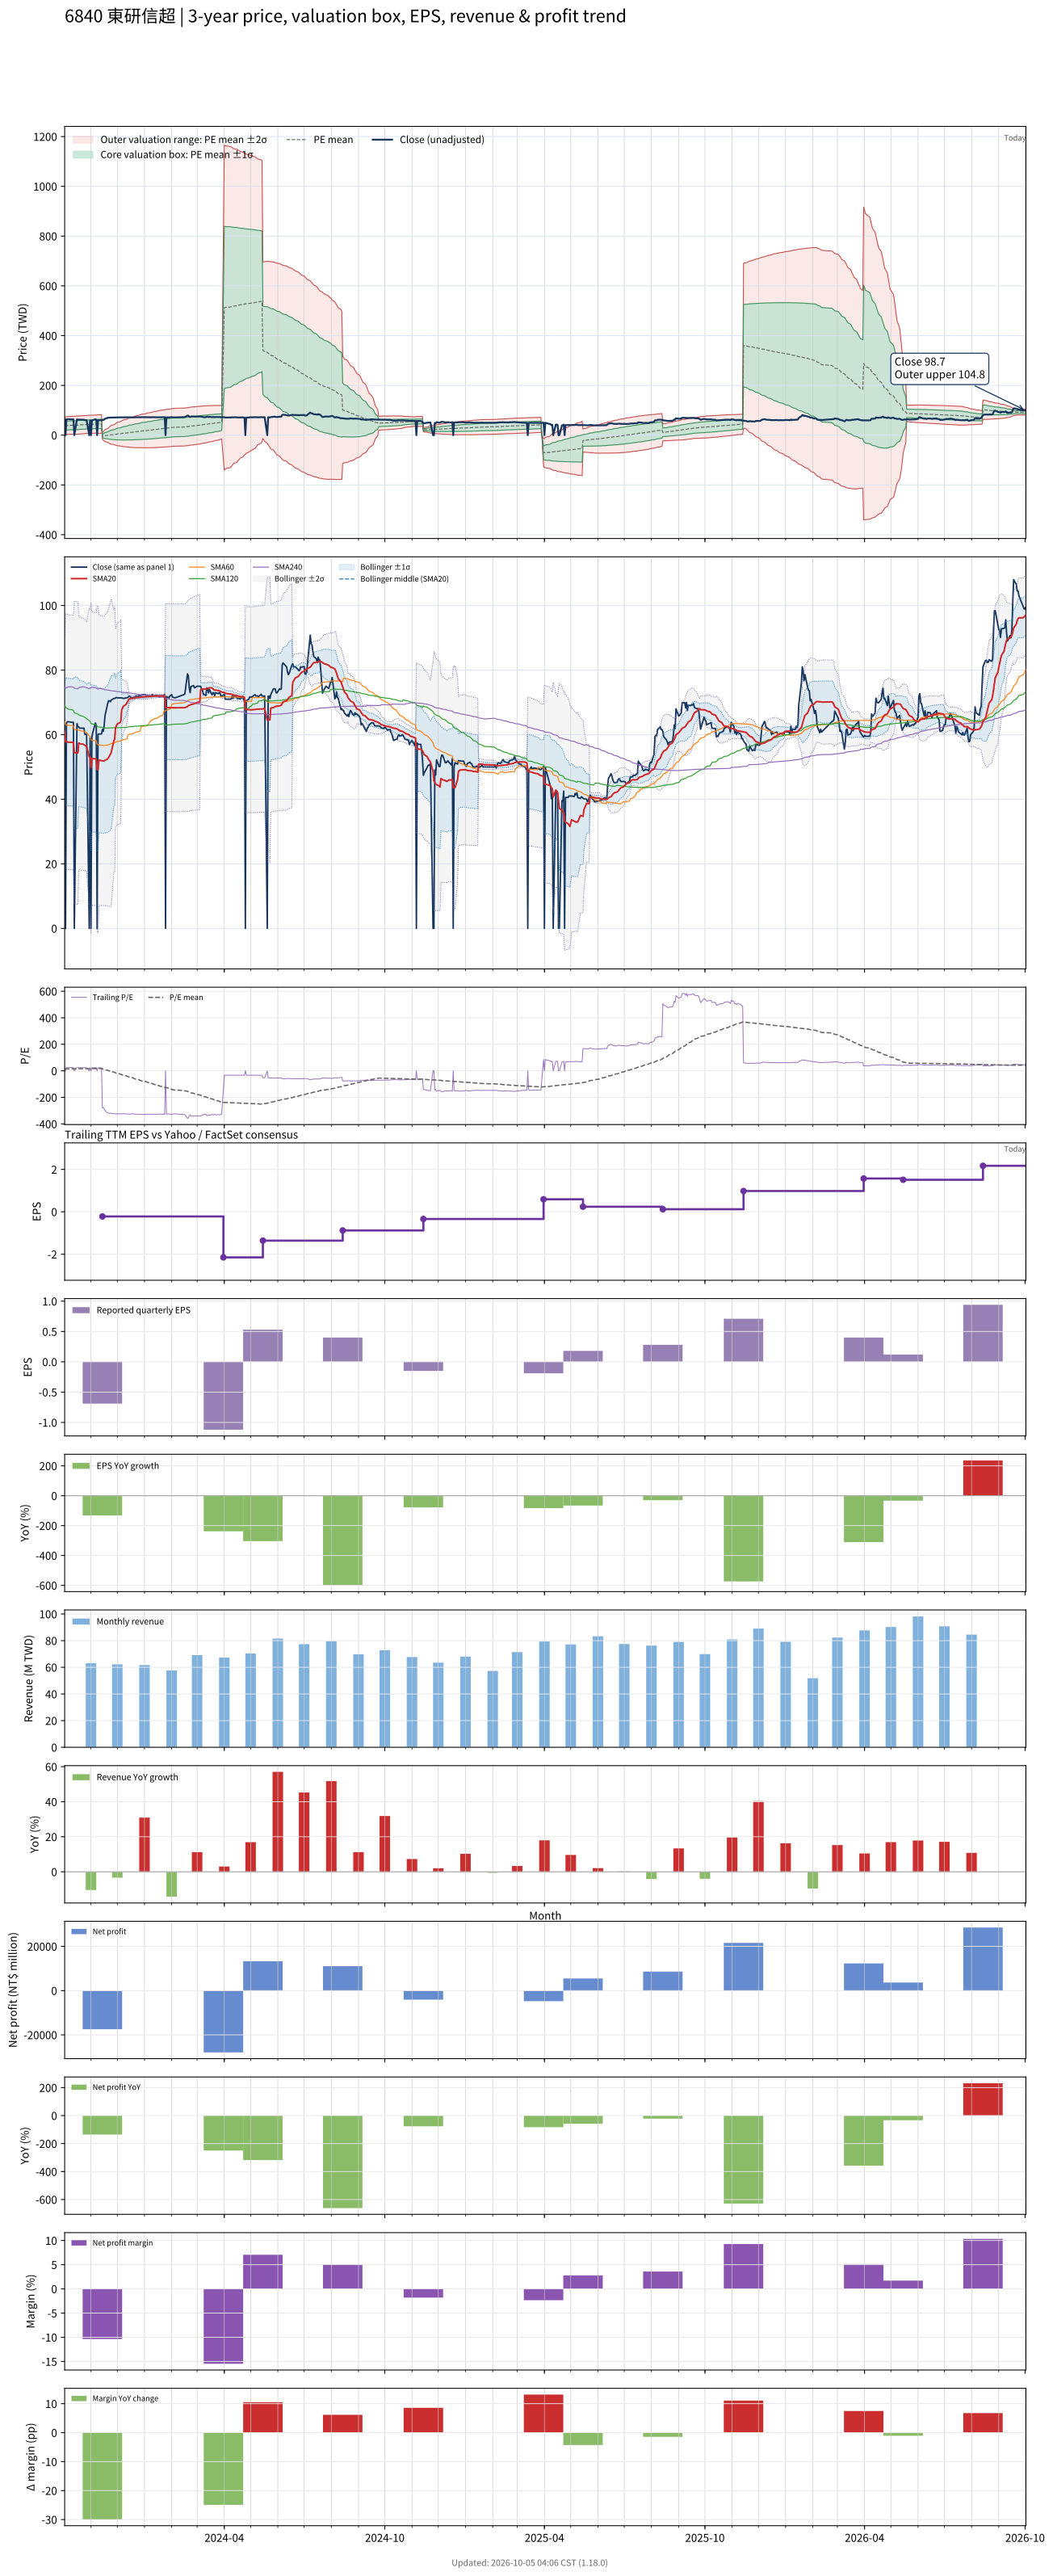

The table this chart was drawn from, first rows:
# chart-version: skill-stock-dynamic-val…
date, close, available_date, period_end, eps, ttm_eps, pe, pe_mean, pe_std, price_m2, price_m1, price_mean, price_p1, price_p2, forward_eps, forward_pe, forward_pe_mean, forward_pe_std, forward_price_m2, forward_price_m1, forward_price_mean, forward_price_p1, forward_price_p2, sma20
2023-10-02, 64.5, 2023-08-14, 2023-06-30, -0.08, 2.61, 24.71, 14.62, 6.625, 3.564, 20.85, 38.15, 55.44, 72.73, , , , , , , , , , 61.01
2023-10-03, 0.000000, 2023-08-14, 2023-06-30, -0.08, 2.61, 0.000000, 14.55, 6.73, 2.845, 20.41, 37.98, 55.54, 73.1, , , , , , , , , , 57.82
2023-10-04, 63.5, 2023-08-14, 2023-06-30, -0.08, 2.61, 24.33, 14.69, 6.759, 3.058, 20.7, 38.34, 55.98, 73.62, , , , , , , , , , 57.81
2023-10-05, 64, 2023-08-14, 2023-06-30, -0.08, 2.61, 24.52, 14.83, 6.786, 3.281, 20.99, 38.7, 56.42, 74.13, , , , , , , , , , 57.74
2023-10-06, 64, 2023-08-14, 2023-06-30, -0.08, 2.61, 24.52, 14.97, 6.81, 3.523, 21.3, 39.07, 56.85, 74.62, , , , , , , , , , 57.69
2023-10-11, 63.8, 2023-08-14, 2023-06-30, -0.08, 2.61, 24.44, 15.11, 6.831, 3.783, 21.61, 39.44, 57.27, 75.1, , , , , , , , , , 57.62
2023-10-12, 63.8, 2023-08-14, 2023-06-30, -0.08, 2.61, 24.44, 15.25, 6.851, 4.04, 21.92, 39.8, 57.68, 75.56, , , , , , , , , , 57.59
2023-10-13, 0.000000, 2023-08-14, 2023-06-30, -0.08, 2.61, 0.000000, 15.18, 6.958, 3.308, 21.47, 39.63, 57.79, 75.95, , , , , , , , , , 54.4
2023-10-16, 63.4, 2023-08-14, 2023-06-30, -0.08, 2.61, 24.29, 15.32, 6.972, 3.602, 21.8, 39.99, 58.19, 76.39, , , , , , , , , , 54.39
2023-10-17, 62.5, 2023-08-14, 2023-06-30, -0.08, 2.61, 23.95, 15.46, 6.976, 3.941, 22.15, 40.36, 58.56, 76.77, , , , , , , , , , 54.29
2023-10-18, 62.4, 2023-08-14, 2023-06-30, -0.08, 2.61, 23.91, 15.6, 6.977, 4.297, 22.51, 40.72, 58.93, 77.14, , , , , , , , , , 57.41
2023-10-19, 62, 2023-08-14, 2023-06-30, -0.08, 2.61, 23.75, 15.74, 6.972, 4.686, 22.88, 41.08, 59.28, 77.48, , , , , , , , , , 57.28
2023-10-20, 62, 2023-08-14, 2023-06-30, -0.08, 2.61, 23.75, 15.88, 6.964, 5.092, 23.27, 41.44, 59.62, 77.8, , , , , , , , , , 57.15
2023-10-23, 62, 2023-08-14, 2023-06-30, -0.08, 2.61, 23.75, 16.02, 6.953, 5.51, 23.66, 41.81, 59.96, 78.1, , , , , , , , , , 57.04
2023-10-24, 62, 2023-08-14, 2023-06-30, -0.08, 2.61, 23.75, 16.16, 6.941, 5.936, 24.05, 42.17, 60.28, 78.4, , , , , , , , , , 56.9
2023-10-25, 60.1, 2023-08-14, 2023-06-30, -0.08, 2.61, 23.03, 16.29, 6.919, 6.395, 24.45, 42.51, 60.57, 78.63, , , , , , , , , , 56.7
2023-10-26, 60.1, 2023-08-14, 2023-06-30, -0.08, 2.61, 23.03, 16.42, 6.895, 6.866, 24.86, 42.86, 60.85, 78.85, , , , , , , , , , 56.51
2023-10-27, 60.1, 2023-08-14, 2023-06-30, -0.08, 2.61, 23.03, 16.55, 6.868, 7.355, 25.28, 43.2, 61.13, 79.05, , , , , , , , , , 56.34
2023-10-30, 0.000000, 2023-08-14, 2023-06-30, -0.08, 2.61, 0.000000, 16.49, 6.979, 6.616, 24.83, 43.05, 61.26, 79.48, , , , , , , , , , 53.19
2023-10-31, 59, 2023-08-14, 2023-06-30, -0.08, 2.61, 22.61, 16.62, 6.947, 7.121, 25.25, 43.39, 61.52, 79.65, , , , , , , , , , 52.96
2023-11-01, 0.000000, 2023-08-14, 2023-06-30, -0.08, 2.61, 0.000000, 16.57, 7.056, 6.403, 24.82, 43.24, 61.65, 80.07, , , , , , , , , , 49.73
2023-11-02, 59.2, 2023-08-14, 2023-06-30, -0.08, 2.61, 22.68, 16.7, 7.014, 6.977, 25.28, 43.59, 61.9, 80.21, , , , , , , , , , 52.7
2023-11-03, 60.6, 2023-08-14, 2023-06-30, -0.08, 2.61, 23.22, 16.84, 6.971, 7.573, 25.77, 43.96, 62.16, 80.35, , , , , , , , , , 52.55
2023-11-06, 63.6, 2023-08-14, 2023-06-30, -0.08, 2.61, 24.37, 17, 6.936, 8.15, 26.25, 44.36, 62.46, 80.56, , , , , , , , , , 52.53
2023-11-07, 63, 2023-08-14, 2023-06-30, -0.08, 2.61, 24.14, 17.09, 6.955, 8.304, 26.46, 44.61, 62.76, 80.91, , , , , , , , , , 52.48
2023-11-08, 0.000000, 2023-08-14, 2023-06-30, -0.08, 2.61, 0.000000, 16.99, 7.116, 7.192, 25.76, 44.34, 62.91, 81.48, , , , , , , , , , 49.29
2023-11-09, 60.1, 2023-08-14, 2023-06-30, -0.08, 2.61, 23.03, 17.07, 7.126, 7.366, 25.96, 44.56, 63.16, 81.76, , , , , , , , , , 49.1
2023-11-10, 60.2, 2023-08-14, 2023-06-30, -0.08, 2.61, 23.07, 17.16, 7.134, 7.554, 26.17, 44.79, 63.41, 82.03, , , , , , , , , , 52.12
2023-11-13, 60.2, 2023-08-14, 2023-06-30, -0.08, 2.61, 23.07, 17.25, 7.141, 7.75, 26.39, 45.02, 63.66, 82.3, , , , , , , , , , 51.95
2023-11-14, 61.6, 2023-11-14, 2023-09-30, -0.69, -0.22, -280, 14.81, 28.06, 9.087, 2.914, -3.259, -9.432, -15.6, , , , , , , , , , 51.91
2023-11-15, 61, 2023-11-14, 2023-09-30, -0.69, -0.22, -277.3, 12.4, 38.71, 14.3, 5.788, -2.728, -11.24, -19.76, , , , , , , , , , 51.84
2023-11-16, 62.8, 2023-11-14, 2023-09-30, -0.69, -0.22, -285.5, 9.916, 47.3, 18.63, 8.225, -2.182, -12.59, -23, , , , , , , , , , 51.88
2023-11-17, 65.9, 2023-11-14, 2023-09-30, -0.69, -0.22, -299.5, 7.316, 55.1, 22.63, 10.51, -1.61, -13.73, -25.85, , , , , , , , , , 52.08
2023-11-20, 69.6, 2023-11-14, 2023-09-30, -0.69, -0.22, -316.4, 4.577, 62.52, 26.5, 12.75, -1.007, -14.76, -28.51, , , , , , , , , , 52.45
2023-11-21, 70.5, 2023-11-14, 2023-09-30, -0.69, -0.22, -320.5, 1.804, 69.19, 30.05, 14.83, -0.3968, -15.62, -30.84, , , , , , , , , , 52.88
2023-11-22, 70.5, 2023-11-14, 2023-09-30, -0.69, -0.22, -320.5, -0.9694, 75.18, 33.29, 16.75, 0.2133, -16.33, -32.86, , , , , , , , , , 53.4
2023-11-23, 70.2, 2023-11-14, 2023-09-30, -0.69, -0.22, -319.1, -3.731, 80.58, 36.28, 18.55, 0.8209, -16.91, -34.63, , , , , , , , , , 53.91
2023-11-24, 70.7, 2023-11-14, 2023-09-30, -0.69, -0.22, -321.4, -6.512, 85.62, 39.11, 20.27, 1.433, -17.4, -36.24, , , , , , , , , , 54.44
2023-11-27, 71.2, 2023-11-14, 2023-09-30, -0.69, -0.22, -323.6, -9.311, 90.36, 41.81, 21.93, 2.048, -17.83, -37.71, , , , , , , , , , 57.99
2023-11-28, 71.2, 2023-11-14, 2023-09-30, -0.69, -0.22, -323.6, -12.11, 94.78, 44.37, 23.52, 2.665, -18.19, -39.04, , , , , , , , , , 58.6
2023-11-29, 71.4, 2023-11-14, 2023-09-30, -0.69, -0.22, -324.5, -14.92, 98.95, 46.82, 25.05, 3.282, -18.49, -40.25, , , , , , , , , , 62.17
2023-11-30, 71.5, 2023-11-14, 2023-09-30, -0.69, -0.22, -325, -17.73, 102.9, 49.17, 26.53, 3.901, -18.73, -41.37, , , , , , , , , , 62.79
2023-12-01, 71.4, 2023-11-14, 2023-09-30, -0.69, -0.22, -324.5, -20.54, 106.6, 51.42, 27.97, 4.519, -18.93, -42.38, , , , , , , , , , 63.33
2023-12-04, 71.4, 2023-11-14, 2023-09-30, -0.69, -0.22, -324.5, -23.35, 110.1, 53.58, 29.36, 5.137, -19.08, -43.3, , , , , , , , , , 63.72
2023-12-05, 71.4, 2023-11-14, 2023-09-30, -0.69, -0.22, -324.5, -26.16, 113.4, 55.66, 30.71, 5.755, -19.2, -44.15, , , , , , , , , , 64.14
2023-12-06, 71.4, 2023-11-14, 2023-09-30, -0.69, -0.22, -324.5, -28.97, 116.6, 57.67, 32.02, 6.373, -19.27, -44.92, , , , , , , , , , 67.71
2023-12-07, 71.3, 2023-11-14, 2023-09-30, -0.69, -0.22, -324.1, -31.77, 119.6, 59.61, 33.3, 6.99, -19.32, -45.63, , , , , , , , , , 68.27
2023-12-08, 71.2, 2023-11-14, 2023-09-30, -0.69, -0.22, -323.6, -34.57, 122.4, 61.48, 34.54, 7.606, -19.33, -46.27, , , , , , , , , , 68.82
2023-12-11, 71.4, 2023-11-14, 2023-09-30, -0.69, -0.22, -324.5, -37.38, 125.2, 63.31, 35.76, 8.223, -19.32, -46.86, , , , , , , , , , 69.38
2023-12-12, 71.5, 2023-11-14, 2023-09-30, -0.69, -0.22, -325, -40.18, 127.8, 65.08, 36.96, 8.84, -19.28, -47.4, , , , , , , , , , 69.88
2023-12-13, 71.5, 2023-11-14, 2023-09-30, -0.69, -0.22, -325, -42.99, 130.3, 66.81, 38.13, 9.458, -19.22, -47.89, , , , , , , , , , 70.4
2023-12-14, 71.8, 2023-11-14, 2023-09-30, -0.69, -0.22, -326.4, -45.81, 132.8, 68.5, 39.29, 10.08, -19.13, -48.35, , , , , , , , , , 70.85
2023-12-15, 71.9, 2023-11-14, 2023-09-30, -0.69, -0.22, -326.8, -48.63, 135.1, 70.15, 40.43, 10.7, -19.03, -48.76, , , , , , , , , , 71.15
2023-12-18, 71.3, 2023-11-14, 2023-09-30, -0.69, -0.22, -324.1, -51.43, 137.3, 71.74, 41.53, 11.31, -18.9, -49.11, , , , , , , , , , 71.23
2023-12-19, 71.5, 2023-11-14, 2023-09-30, -0.69, -0.22, -325, -54.24, 139.4, 73.29, 42.61, 11.93, -18.75, -49.43, , , , , , , , , , 71.28
2023-12-20, 71.5, 2023-11-14, 2023-09-30, -0.69, -0.22, -325, -57.04, 141.5, 74.8, 43.68, 12.55, -18.58, -49.7, , , , , , , , , , 71.33
2023-12-21, 71.6, 2023-11-14, 2023-09-30, -0.69, -0.22, -325.5, -59.85, 143.4, 76.28, 44.72, 13.17, -18.39, -49.94, , , , , , , , , , 71.41
2023-12-22, 72, 2023-11-14, 2023-09-30, -0.69, -0.22, -327.3, -62.68, 145.3, 77.74, 45.77, 13.79, -18.18, -50.16, , , , , , , , , , 71.47
2023-12-25, 71.9, 2023-11-14, 2023-09-30, -0.69, -0.22, -326.8, -65.51, 147.2, 79.16, 46.79, 14.41, -17.96, -50.34, , , , , , , , , , 71.5
... 670 more rows
